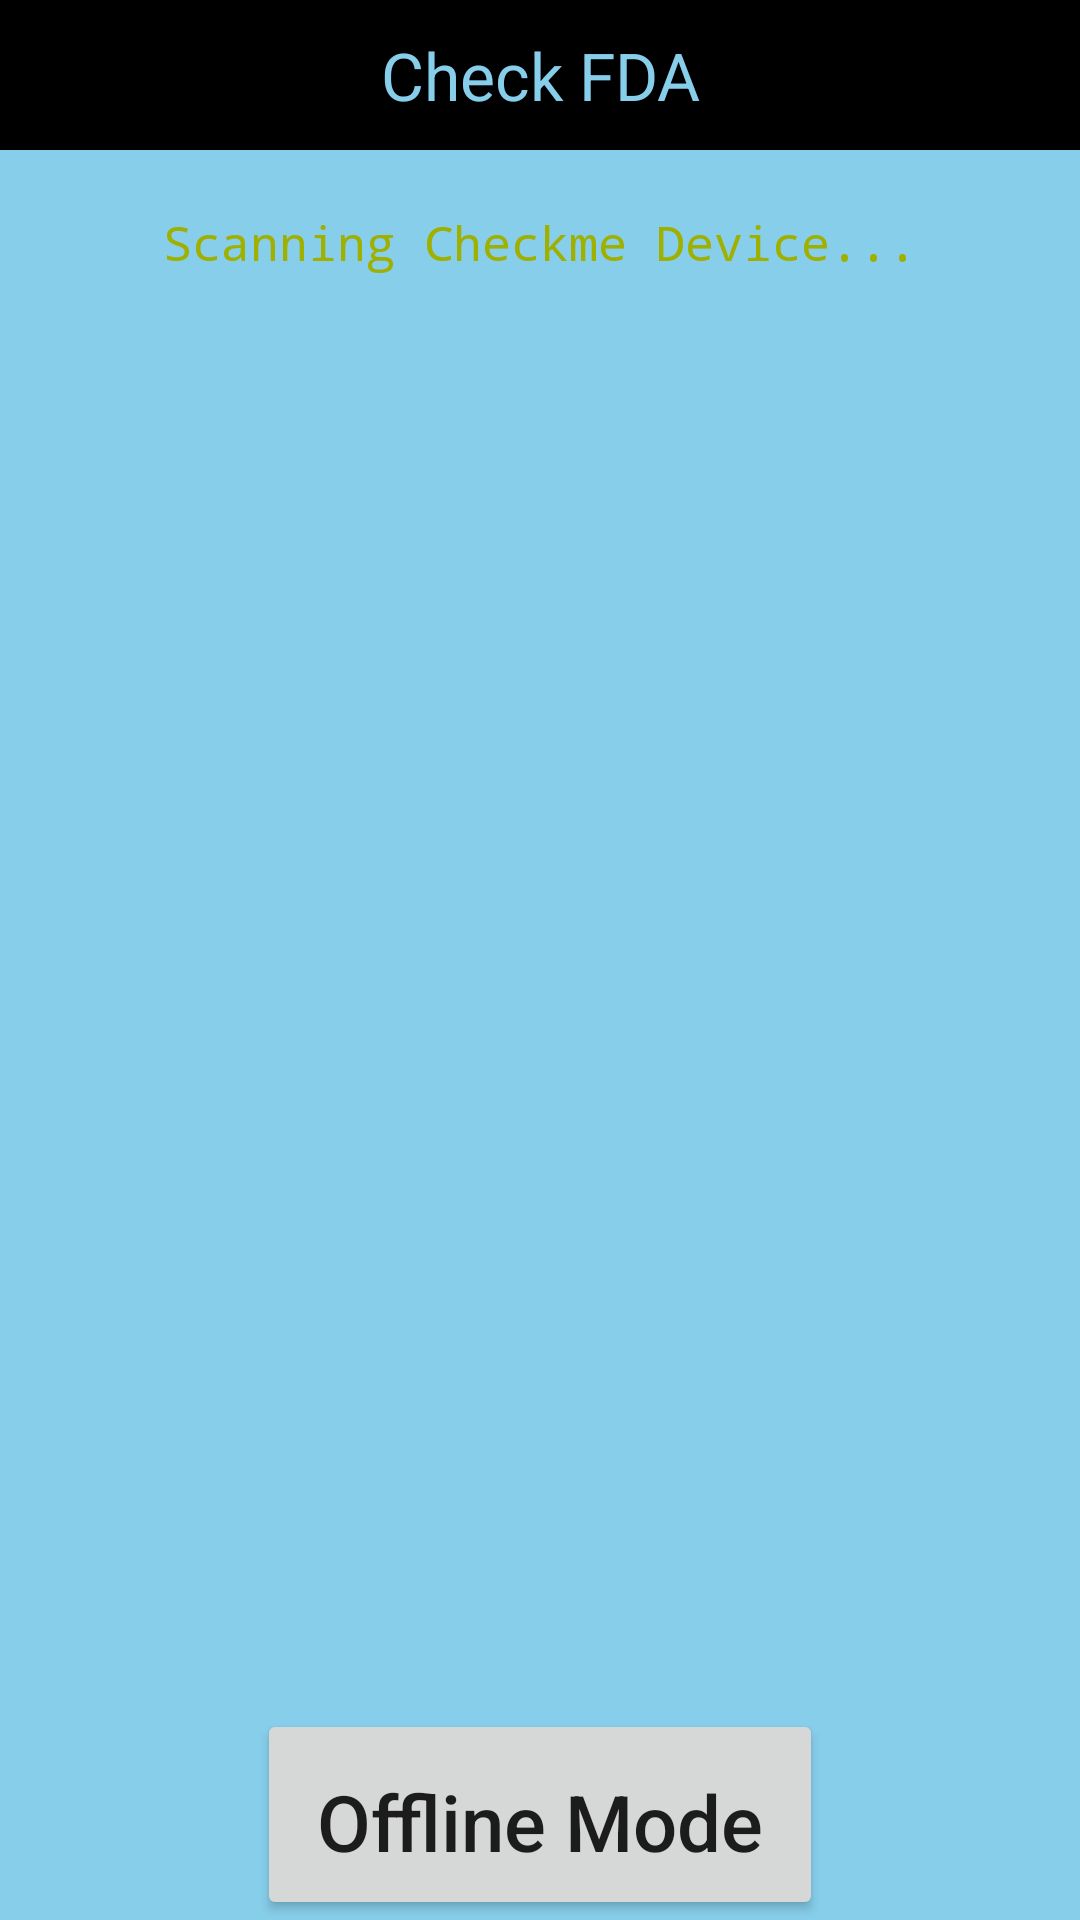

Layout XML and referenced resources for this Android screen:
<!-- AndroidManifest.xml: application theme Theme.Checkme -->
<!-- res/layout/scan_view.xml -->
<?xml version="1.0" encoding="utf-8"?>
<LinearLayout xmlns:android="http://schemas.android.com/apk/res/android"
    xmlns:tools="http://schemas.android.com/tools"
    android:id="@+id/scan_layout"
    android:layout_width="match_parent"
    android:layout_height="match_parent"
    android:background="#87CEEB"
    android:orientation="vertical"
    android:visibility="visible"
    tools:context=".activity.MainActivity">

    <TextView
        android:layout_width="match_parent"
        android:layout_height="50dp"
        android:background="#ff000000"
        android:gravity="center"
        android:text="@string/app_name"
        android:textColor="#87CEEB"
        android:textSize="22sp" />

    <TextView
        android:id="@+id/scan_title"
        android:layout_width="match_parent"
        android:layout_height="wrap_content"
        android:gravity="center"
        android:padding="20dp"
        android:text="@string/scanning_checkme_device"
        android:textColor="#ffa0b000"
        android:textSize="16sp"
        android:typeface="monospace" />

    <androidx.recyclerview.widget.RecyclerView
        android:id="@+id/ble_table"
        android:layout_width="match_parent"
        android:layout_height="390dp" />


    <TextView
        android:id="@+id/notifyVal"
        android:layout_width="match_parent"
        android:layout_height="wrap_content" />

    <TextView
        android:id="@+id/notifySum"
        android:layout_width="match_parent"
        android:layout_height="wrap_content" />

    <LinearLayout
        android:layout_width="match_parent"
        android:layout_height="wrap_content"
        android:layout_marginTop="30dp"
        android:gravity="center">

        <Button
            android:layout_width="wrap_content"
            android:layout_height="wrap_content"
            android:onClick="offline"
            android:padding="20sp"
            android:text="@string/offline_mode"
            android:textAllCaps="false"
            android:textSize="26sp" />
    </LinearLayout>


</LinearLayout>
<!-- resources referenced by this layout -->
<resources>
  <string name="app_name">Check FDA</string>
  <string name="offline_mode">Offline Mode</string>
  <string name="scanning_checkme_device">Scanning Checkme Device...</string>
  <style name="Theme.Checkme" parent="Theme.MaterialComponents.DayNight.DarkActionBar">
          
          <item name="colorPrimary">@color/purple_500</item>
          <item name="colorPrimaryVariant">@color/purple_700</item>
          <item name="colorOnPrimary">@color/white</item>
          
          <item name="colorSecondary">@color/teal_200</item>
          <item name="colorSecondaryVariant">@color/teal_700</item>
          <item name="colorOnSecondary">@color/black</item>
          
          <item name="android:statusBarColor" tools:targetApi="l">?attr/colorPrimaryVariant</item>
          
      </style>
  <color name="purple_500">#ffa0b000</color>
  <color name="purple_700">#ffa0b000</color>
  <color name="white">#FFFFFFFF</color>
  <color name="teal_200">#FF03DAC5</color>
  <color name="teal_700">#FF018786</color>
  <color name="black">#FF000000</color>
</resources>
